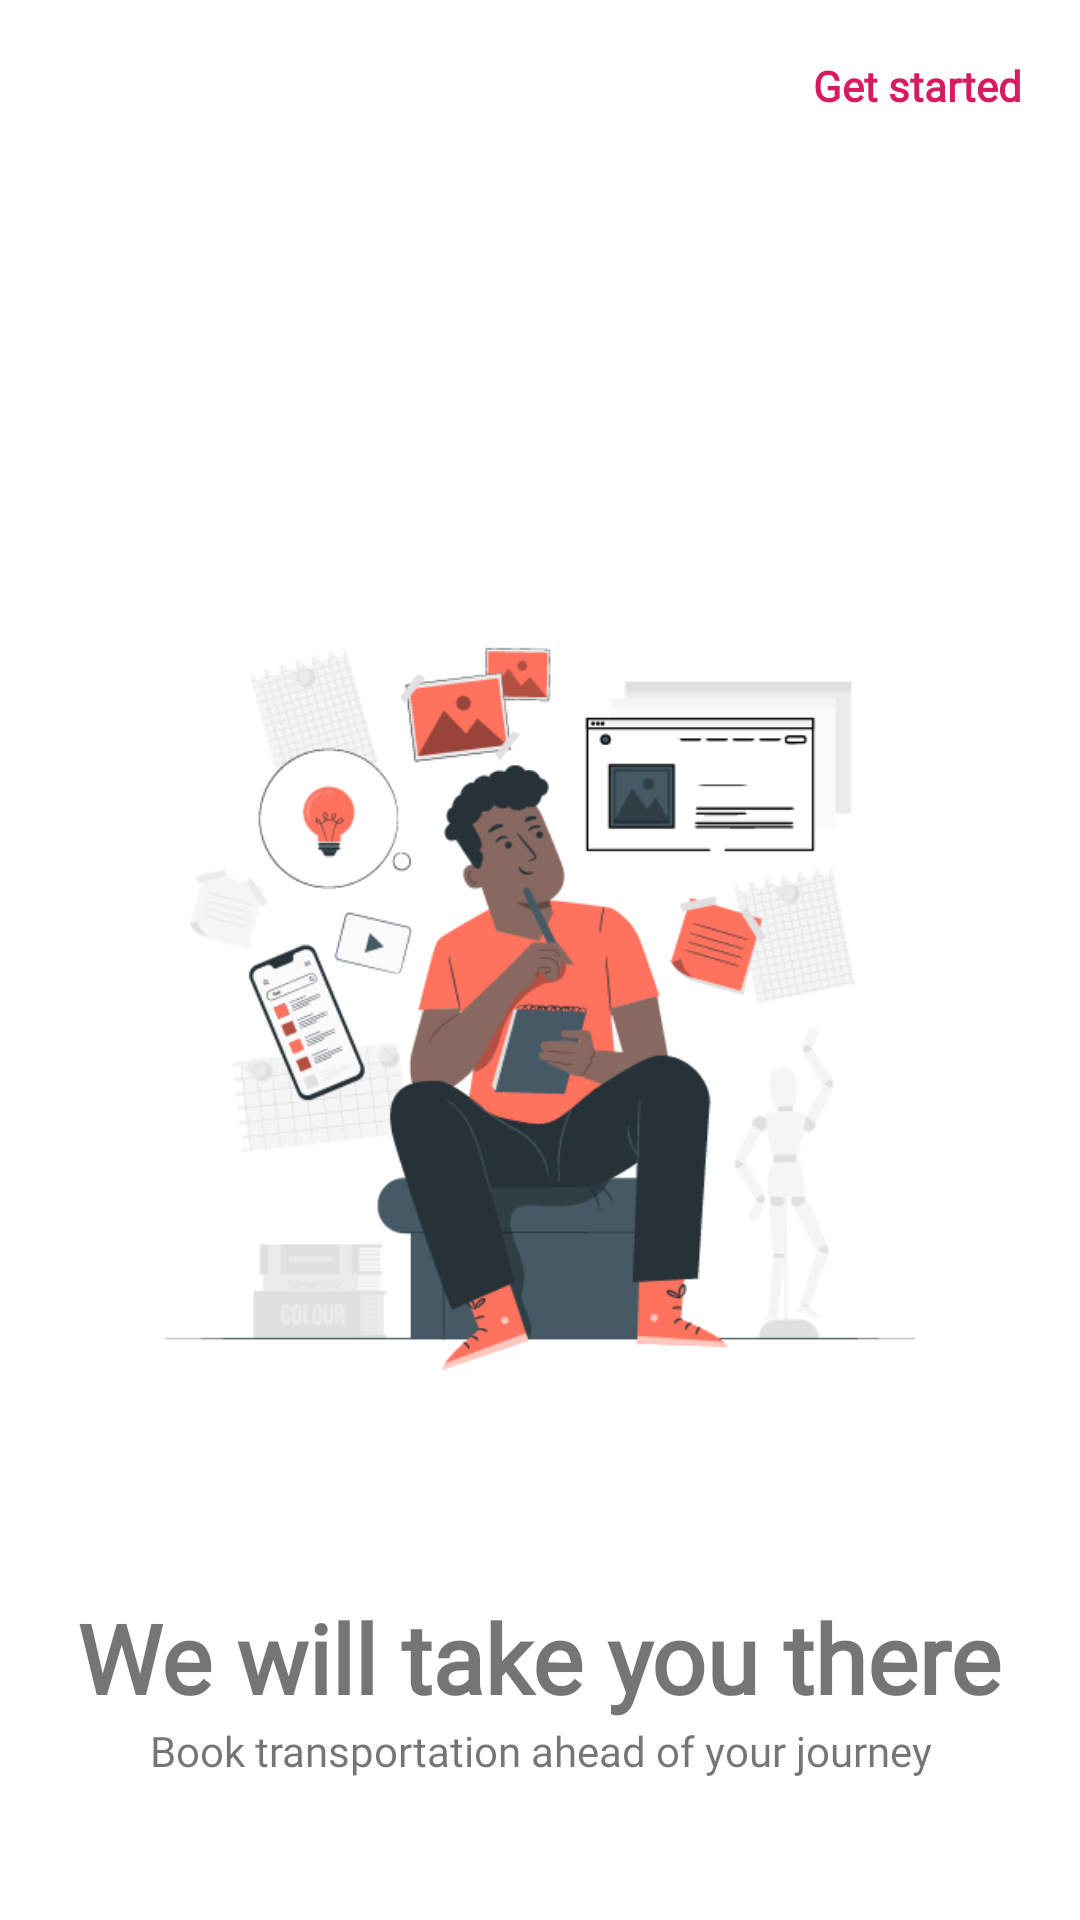

Write the Android layout XML for this screen, with the resource values it uses.
<!-- AndroidManifest.xml: application theme Theme.MuliPati -->
<!-- res/layout/fragment_third_slider.xml -->
<?xml version="1.0" encoding="utf-8"?>
<layout xmlns:android="http://schemas.android.com/apk/res/android"
    xmlns:tools="http://schemas.android.com/tools">

    <ScrollView
        android:layout_width="match_parent"
        android:layout_height="match_parent"
        tools:context=".ui.onboard.ThirdSlider">

        <LinearLayout
            android:layout_width="match_parent"
            android:layout_height="wrap_content"
            android:orientation="vertical">

        <RelativeLayout
            android:layout_width="match_parent"
            android:layout_height="wrap_content"
            >
            <TextView
                android:textColor="@color/red"
                android:id="@+id/skip"
                android:padding="3dp"
                android:layout_width="wrap_content"
                android:layout_height="wrap_content"
                android:layout_marginTop="16dp"
                android:layout_marginEnd="16dp"
                android:fontFamily="@font/poppins_bold"
                android:text="@string/skip"
                android:textStyle="bold"
                android:layout_alignParentEnd="true" />
        </RelativeLayout>
        <ImageView
            android:layout_width="250dp"
            android:layout_height="250dp"
            android:src="@drawable/three"
            android:layout_marginTop="170dp"
            android:layout_gravity="center"
            android:id="@+id/sliderImage"
            android:layout_marginBottom="70dp"
            android:contentDescription="@string/image" />
        <TextView
            android:layout_width="wrap_content"
            android:layout_height="wrap_content"
            android:text="@string/we_will_take_you_there"
            android:textSize="32sp"
            android:textStyle="bold"
            android:layout_gravity="center"
            />
        <TextView
            android:layout_width="wrap_content"
            android:layout_height="wrap_content"
            android:text="@string/book_transportation_ahead_of_your_journey"
            android:layout_gravity="center"
            android:textAlignment="center"
            android:gravity="center"
            android:layout_marginStart="20dp"
            android:layout_marginEnd="20dp"
            />
        </LinearLayout>
    </ScrollView>

</layout>
<!-- resources referenced by this layout -->
<resources>
  <color name="red">#D81B60</color>
  <!-- drawable three: png bitmap (drawable, 61075 bytes) -->
  <string name="book_transportation_ahead_of_your_journey">Book transportation ahead of your journey</string>
  <string name="image">image</string>
  <string name="skip">Get started</string>
  <string name="we_will_take_you_there">We will take you there</string>
  <style name="Theme.MuliPati" parent="Theme.MaterialComponents.DayNight.NoActionBar">
          
          <item name="colorPrimary">#D81B60</item>
          <item name="colorPrimaryVariant">#CF2765</item>
          <item name="colorOnPrimary">@color/grey</item>
          
          <item name="colorSecondary">#D81B60</item>
          <item name="colorSecondaryVariant">#D81B60</item>
          <item name="colorOnSecondary">@color/black</item>
          <item name="buttonTint">#D81B60</item>
          <item name="colorAccent">#D81B60</item>
          
          <item name="android:statusBarColor" tools:targetApi="l">?attr/colorPrimaryVariant</item>
          
          <item name="boxBackgroundColor">@color/white</item>
          <item name="fontFamily">@font/poppins_regular</item>
          <item name="subtitleTextColor">#D81B60</item>
          <item name="tabIndicatorColor">#D81B60</item>
          <item name="buttonStyle">@color/white</item>
  
      </style>
  <color name="grey">#ECECEC</color>
  <color name="black">#000</color>
  <color name="white">#FFFFFFFF</color>
</resources>
